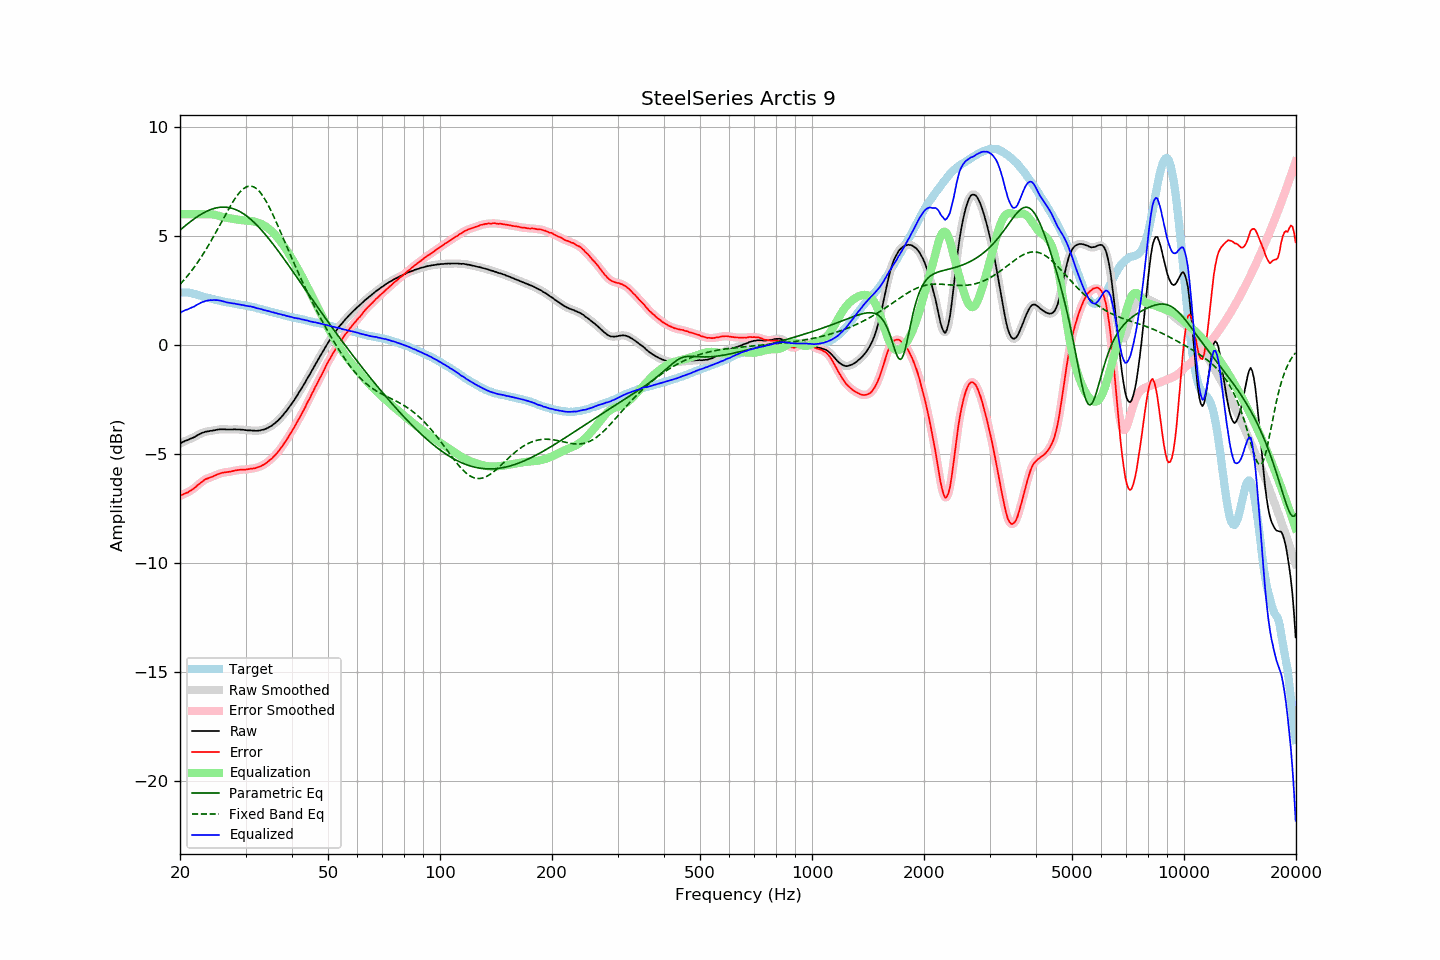

The data file committed next to this chart (first rows):
frequency, raw, error, smoothed, error_smoothed, equalization, parametric_eq, fixed_band_eq, equalized_raw, equalized_smoothed, target
20.00, -4.53, -6.94, -4.53, -6.94, 6.00, 5.27, 2.78, 1.47, 1.47, 2.41
20.20, -4.48, -6.89, -4.49, -6.90, 6.00, 5.33, 2.86, 1.52, 1.51, 2.41
20.40, -4.45, -6.86, -4.45, -6.86, 6.00, 5.39, 2.94, 1.55, 1.55, 2.41
20.61, -4.41, -6.82, -4.42, -6.83, 6.00, 5.46, 3.02, 1.59, 1.58, 2.41
20.81, -4.38, -6.79, -4.39, -6.79, 6.00, 5.52, 3.11, 1.62, 1.61, 2.41
21.02, -4.36, -6.77, -4.35, -6.76, 6.00, 5.57, 3.20, 1.64, 1.65, 2.41
21.23, -4.32, -6.71, -4.33, -6.72, 6.00, 5.63, 3.29, 1.68, 1.67, 2.39
21.44, -4.29, -6.67, -4.30, -6.67, 6.00, 5.69, 3.39, 1.71, 1.70, 2.38
21.66, -4.26, -6.62, -4.26, -6.62, 6.00, 5.74, 3.48, 1.74, 1.74, 2.36
21.87, -4.23, -6.57, -4.23, -6.57, 6.00, 5.80, 3.58, 1.77, 1.77, 2.34
22.09, -4.18, -6.51, -4.19, -6.51, 6.00, 5.85, 3.69, 1.82, 1.81, 2.33
22.31, -4.14, -6.44, -4.14, -6.44, 6.00, 5.90, 3.79, 1.86, 1.86, 2.30
22.54, -4.10, -6.38, -4.10, -6.38, 6.00, 5.95, 3.90, 1.90, 1.90, 2.28
22.76, -4.06, -6.32, -4.07, -6.32, 6.00, 5.99, 4.01, 1.94, 1.93, 2.26
22.99, -4.03, -6.26, -4.03, -6.26, 6.00, 6.03, 4.12, 1.97, 1.97, 2.23
23.22, -4.01, -6.21, -4.01, -6.21, 6.00, 6.08, 4.24, 1.99, 1.99, 2.20
23.45, -3.98, -6.16, -3.99, -6.17, 6.00, 6.11, 4.36, 2.02, 2.01, 2.17
23.69, -3.97, -6.14, -3.97, -6.13, 6.01, 6.15, 4.48, 2.03, 2.03, 2.16
23.92, -3.96, -6.11, -3.96, -6.11, 6.01, 6.18, 4.61, 2.04, 2.05, 2.14
24.16, -3.94, -6.08, -3.95, -6.08, 6.00, 6.21, 4.73, 2.06, 2.05, 2.13
24.40, -3.94, -6.05, -3.94, -6.05, 5.99, 6.24, 4.86, 2.05, 2.06, 2.11
24.65, -3.92, -6.02, -3.92, -6.02, 5.98, 6.26, 4.99, 2.06, 2.06, 2.09
24.89, -3.91, -5.98, -3.91, -5.98, 5.97, 6.28, 5.13, 2.06, 2.06, 2.07
25.14, -3.89, -5.95, -3.89, -5.95, 5.95, 6.30, 5.26, 2.06, 2.06, 2.06
25.39, -3.88, -5.92, -3.88, -5.92, 5.93, 6.31, 5.40, 2.05, 2.05, 2.04
25.65, -3.87, -5.90, -3.87, -5.90, 5.91, 6.32, 5.53, 2.04, 2.04, 2.03
25.91, -3.87, -5.87, -3.87, -5.88, 5.89, 6.33, 5.67, 2.02, 2.02, 2.00
26.16, -3.87, -5.86, -3.87, -5.86, 5.87, 6.33, 5.81, 2.00, 2.00, 1.99
26.43, -3.87, -5.85, -3.88, -5.85, 5.85, 6.33, 5.94, 1.98, 1.98, 1.98
26.69, -3.88, -5.84, -3.88, -5.84, 5.84, 6.32, 6.08, 1.96, 1.96, 1.96
26.96, -3.88, -5.83, -3.88, -5.83, 5.83, 6.31, 6.21, 1.94, 1.94, 1.95
27.23, -3.88, -5.82, -3.88, -5.82, 5.81, 6.30, 6.34, 1.93, 1.93, 1.94
27.50, -3.88, -5.81, -3.88, -5.80, 5.80, 6.28, 6.46, 1.92, 1.92, 1.93
27.77, -3.88, -5.79, -3.88, -5.79, 5.79, 6.26, 6.58, 1.90, 1.91, 1.91
28.05, -3.87, -5.77, -3.88, -5.77, 5.77, 6.23, 6.69, 1.90, 1.89, 1.89
28.33, -3.88, -5.76, -3.88, -5.76, 5.76, 6.20, 6.80, 1.88, 1.88, 1.87
28.62, -3.88, -5.75, -3.88, -5.74, 5.75, 6.17, 6.90, 1.87, 1.87, 1.86
28.90, -3.88, -5.73, -3.89, -5.73, 5.74, 6.13, 6.99, 1.86, 1.85, 1.85
29.19, -3.89, -5.72, -3.89, -5.73, 5.73, 6.09, 7.07, 1.84, 1.84, 1.83
29.48, -3.89, -5.72, -3.89, -5.72, 5.72, 6.04, 7.14, 1.83, 1.83, 1.83
29.78, -3.90, -5.72, -3.90, -5.72, 5.72, 5.99, 7.20, 1.82, 1.81, 1.82
30.08, -3.91, -5.72, -3.91, -5.72, 5.71, 5.94, 7.24, 1.80, 1.80, 1.81
30.38, -3.92, -5.71, -3.92, -5.71, 5.71, 5.89, 7.27, 1.78, 1.79, 1.79
30.68, -3.92, -5.70, -3.92, -5.70, 5.70, 5.83, 7.29, 1.78, 1.78, 1.78
30.99, -3.92, -5.68, -3.93, -5.68, 5.69, 5.77, 7.29, 1.77, 1.76, 1.76
31.30, -3.93, -5.68, -3.93, -5.68, 5.68, 5.70, 7.28, 1.75, 1.75, 1.74
31.61, -3.93, -5.67, -3.94, -5.66, 5.66, 5.63, 7.25, 1.73, 1.73, 1.73
31.93, -3.94, -5.65, -3.94, -5.65, 5.65, 5.56, 7.21, 1.70, 1.71, 1.71
32.24, -3.94, -5.62, -3.94, -5.63, 5.63, 5.48, 7.15, 1.68, 1.69, 1.68
32.57, -3.93, -5.60, -3.93, -5.60, 5.60, 5.41, 7.08, 1.67, 1.67, 1.67
32.89, -3.92, -5.58, -3.92, -5.57, 5.57, 5.33, 6.99, 1.65, 1.65, 1.66
33.22, -3.90, -5.53, -3.91, -5.54, 5.54, 5.25, 6.89, 1.64, 1.63, 1.63
33.55, -3.89, -5.51, -3.89, -5.50, 5.50, 5.16, 6.79, 1.61, 1.61, 1.61
33.89, -3.86, -5.45, -3.86, -5.45, 5.45, 5.08, 6.67, 1.59, 1.59, 1.59
34.23, -3.83, -5.40, -3.83, -5.40, 5.40, 4.99, 6.54, 1.57, 1.57, 1.57
34.57, -3.79, -5.34, -3.79, -5.34, 5.35, 4.90, 6.40, 1.55, 1.55, 1.55
34.92, -3.75, -5.28, -3.75, -5.28, 5.29, 4.80, 6.25, 1.53, 1.53, 1.53
35.27, -3.71, -5.23, -3.71, -5.22, 5.22, 4.71, 6.10, 1.51, 1.51, 1.52
35.62, -3.65, -5.15, -3.66, -5.15, 5.15, 4.62, 5.95, 1.50, 1.49, 1.49
35.97, -3.60, -5.07, -3.60, -5.07, 5.07, 4.52, 5.78, 1.47, 1.47, 1.47
... 635 more rows
